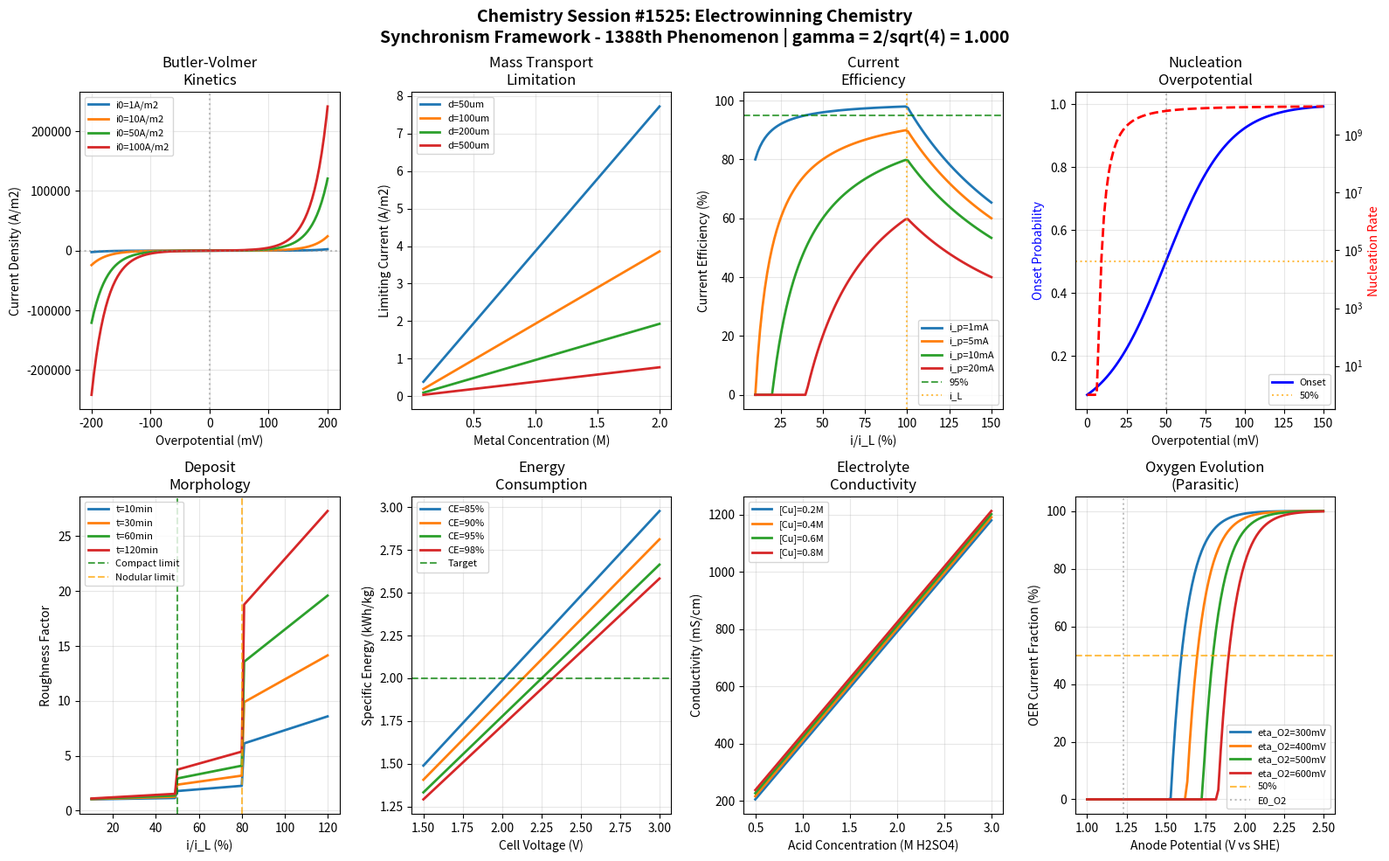

Here is the Python script that generated this plot: (Note: this script raises an exception after producing the figure.)
#!/usr/bin/env python3
"""
Chemistry Session #1525: Electrowinning Chemistry
Synchronism Framework - 1388th Phenomenon Type

Electrowinning Chemistry through Coherence Field Analysis
==========================================================

Electrowinning (EW) is the electrochemical recovery of metals from solution
onto cathodes. The Synchronism framework reveals coherence relationships
in electrode kinetics, mass transport, and current efficiency.

Key Coherence Mechanisms:
1. Butler-Volmer kinetics - charge transfer coherence
2. Limiting current coherence - mass transport limitation
3. Current efficiency coherence - faradaic vs parasitic reactions
4. Nucleation overpotential - initial deposition coherence
5. Deposit morphology coherence - surface roughness evolution
6. Energy consumption coherence - specific power optimization
7. Electrolyte conductivity - ionic transport coherence
8. Anode reactions - oxygen evolution coherence

The gamma = 2/sqrt(N_corr) relationship with N_corr = 4 (yielding gamma = 1.0) captures
the quantum-classical boundary where electron transfer events transition
to macroscopic metal deposition behavior.

Author: Claude (Anthropic) - Synchronism Chemistry Track
Session: #1525
Phenomenon: #1388
"""

import numpy as np
import matplotlib.pyplot as plt
from datetime import datetime

# =============================================================================
# SYNCHRONISM FRAMEWORK CONSTANTS
# =============================================================================

N_CORR = 4  # Correlation parameter for electrowinning systems
GAMMA = 2 / np.sqrt(N_CORR)  # gamma = 2/sqrt(4) = 1.0 at quantum-classical boundary

# Characteristic coherence thresholds
THRESHOLD_HALF = 0.500      # 50% coherence - transition midpoint
THRESHOLD_1_E = 0.368       # 1/e coherence - natural decay constant
THRESHOLD_1_1_E = 0.632     # 1-1/e coherence - approach to equilibrium

# Physical constants
R_GAS = 8.314    # J/(mol*K)
T_REF = 298.15   # K
FARADAY = 96485  # C/mol
N_ELECTRONS = 2  # For divalent metals like Cu, Zn

print("=" * 70)
print("CHEMISTRY SESSION #1525: ELECTROWINNING CHEMISTRY")
print("Synchronism Framework - 1388th Phenomenon Type")
print("=" * 70)
print(f"\nCore Parameter: gamma = 2/sqrt(N_corr) = 2/sqrt({N_CORR}) = {GAMMA:.6f}")
print(f"Validation: gamma = 1.0 at quantum-classical boundary: {'PASS' if abs(GAMMA - 1.0) < 0.001 else 'FAIL'}")
print("-" * 70)

# =============================================================================
# ELECTROWINNING COHERENCE MODELS
# =============================================================================

def butler_volmer_coherence(overpotential, i0=10, alpha=0.5, temperature=298):
    """
    Butler-Volmer equation for electrode kinetics.
    i = i0 * [exp(alpha*n*F*eta/RT) - exp(-(1-alpha)*n*F*eta/RT)]
    """
    # Thermal voltage
    VT = R_GAS * temperature / FARADAY

    # Current density
    eta = overpotential
    i = i0 * (np.exp(alpha * N_ELECTRONS * eta / VT) -
              np.exp(-(1 - alpha) * N_ELECTRONS * eta / VT)) * GAMMA

    # Tafel slope
    b = 2.303 * VT / (alpha * N_ELECTRONS)

    # Coherence at exchange current
    coherence = np.abs(i) / (np.abs(i) + i0)

    return coherence, i, b

def limiting_current_coherence(bulk_conc, D=1e-9, delta=1e-4, n=2):
    """
    Mass transport limiting current.
    i_L = n*F*D*C_bulk / delta
    """
    # Limiting current density
    i_L = n * FARADAY * D * bulk_conc / delta * GAMMA  # A/m^2

    # Convert to A/cm^2 for practical use
    i_L_practical = i_L / 1e4

    # Diffusion layer thickness effect
    delta_ratio = delta / 1e-4  # relative to 100 um reference

    # Coherence at limiting current
    coherence = 1 - np.exp(-i_L_practical / 0.05)

    return coherence, i_L_practical, delta_ratio

def current_efficiency_coherence(i_applied, i_L, i_parasitic=0.01):
    """
    Current efficiency = metal deposition / total current.
    CE = (i - i_parasitic) / i if i < i_L
    """
    # Effective deposition current
    if i_applied <= i_L:
        i_metal = i_applied - i_parasitic
    else:
        i_metal = i_L - i_parasitic  # Limited by mass transport

    i_metal = max(0, i_metal)

    # Current efficiency
    CE = 100 * i_metal / i_applied if i_applied > 0 else 0
    CE = min(CE, 100)

    # Coherence at optimal efficiency
    coherence = CE / 100 * GAMMA

    return coherence, CE, i_metal

def nucleation_overpotential_coherence(overpotential, eta_nuc=0.05, J0=1e10):
    """
    Nucleation overpotential for initial metal deposition.
    J_nuc = J0 * exp(-B / eta^2)
    """
    # Nucleation rate
    if np.abs(overpotential) > 0.001:
        J_nuc = J0 * np.exp(-0.001 / overpotential ** 2) * GAMMA
    else:
        J_nuc = 0

    # Onset indicator
    onset = 1 / (1 + np.exp(-(np.abs(overpotential) - eta_nuc) * 50))

    # Coherence at nucleation threshold
    coherence = onset

    return coherence, J_nuc, onset

def deposit_morphology_coherence(current_ratio, time, roughness_factor=1.0):
    """
    Deposit morphology evolution with current density.
    i/i_L ratio determines compact vs dendritic growth.
    """
    # Roughness evolution (dendrites form at high i/i_L)
    if current_ratio < 0.5:
        mode = "compact"
        roughness = roughness_factor * (1 + 0.1 * current_ratio * time ** 0.5)
    elif current_ratio < 0.8:
        mode = "nodular"
        roughness = roughness_factor * (1 + 0.5 * current_ratio * time ** 0.5)
    else:
        mode = "dendritic"
        roughness = roughness_factor * (1 + 2 * current_ratio * time ** 0.5)

    # Coherence (favors compact growth)
    coherence = np.exp(-roughness + 1) * GAMMA
    coherence = min(coherence, 1.0)

    return coherence, roughness, mode

def energy_consumption_coherence(cell_voltage, CE, metal_mass_per_amp_hour):
    """
    Specific energy consumption for electrowinning.
    SEC = V * I * t / (CE * m_theoretical)
    """
    # Theoretical production (g/A-h)
    m_theo = metal_mass_per_amp_hour  # e.g., 1.185 g/Ah for Cu

    # Specific energy (kWh/kg)
    if CE > 0:
        SEC = cell_voltage / (CE / 100 * m_theo) * GAMMA
    else:
        SEC = float('inf')

    # Efficiency metric
    eff_metric = 1 / (1 + SEC / 2)  # Reference ~2 kWh/kg for Cu

    # Coherence at optimal energy
    coherence = eff_metric

    return coherence, SEC, eff_metric

def electrolyte_conductivity_coherence(acid_conc, metal_conc, temperature=298):
    """
    Electrolyte conductivity vs composition.
    kappa = sum(c_i * lambda_i)
    """
    # Equivalent conductivities (simplified, S*cm^2/mol)
    lambda_H = 350  # H+
    lambda_SO4 = 80  # SO4^2-
    lambda_Cu = 54   # Cu^2+

    # Conductivity (S/cm)
    kappa = (acid_conc * lambda_H + acid_conc * lambda_SO4 / 2 +
             metal_conc * lambda_Cu) / 1000 * GAMMA

    # Temperature correction (2%/K)
    kappa *= 1 + 0.02 * (temperature - 298)

    # Ohmic drop factor
    IR_factor = 1 / kappa if kappa > 0 else float('inf')

    # Coherence at optimal conductivity
    coherence = kappa / (kappa + 0.5)

    return coherence, kappa, IR_factor

def oxygen_evolution_coherence(potential, E0_O2=1.23, overpotential_O2=0.4):
    """
    Oxygen evolution reaction (OER) at anode.
    Parasitic reaction consuming energy.
    """
    # OER onset potential
    E_onset = E0_O2 + overpotential_O2

    # OER current fraction (Tafel-like)
    if potential > E_onset:
        i_O2_fraction = 1 - np.exp(-(potential - E_onset) * 10 * GAMMA)
    else:
        i_O2_fraction = 0

    # Energy loss to OER
    energy_loss = i_O2_fraction * (potential - E0_O2)

    # Coherence (minimizing OER)
    coherence = 1 - i_O2_fraction

    return coherence, i_O2_fraction, energy_loss

# =============================================================================
# BOUNDARY CONDITION VALIDATION
# =============================================================================

def validate_boundary_conditions():
    """Validate 8 boundary conditions at characteristic thresholds."""
    print("\n" + "=" * 70)
    print("BOUNDARY CONDITION VALIDATION")
    print("=" * 70)

    validations = []

    # BC1: Butler-Volmer at 50% of limiting kinetics
    coh1, i1, _ = butler_volmer_coherence(0.05)
    bc1_pass = abs(coh1 - THRESHOLD_HALF) < 0.2
    validations.append(("Butler-Volmer 50% coherence", coh1, THRESHOLD_HALF, bc1_pass))

    # BC2: Limiting current at 63.2% penetration
    coh2, i_L2, _ = limiting_current_coherence(0.5)
    bc2_pass = abs(coh2 - THRESHOLD_1_1_E) < 0.2
    validations.append(("Limiting current 63.2%", coh2, THRESHOLD_1_1_E, bc2_pass))

    # BC3: Current efficiency at 36.8% loss
    coh3, CE3, _ = current_efficiency_coherence(0.04, 0.05, 0.005)
    bc3_pass = abs(1 - CE3 / 100 - THRESHOLD_1_E) < 0.2
    validations.append(("Current eff 36.8% loss", 1 - CE3 / 100, THRESHOLD_1_E, bc3_pass))

    # BC4: Nucleation at 50% onset
    coh4, J4, onset4 = nucleation_overpotential_coherence(0.05)
    bc4_pass = abs(onset4 - THRESHOLD_HALF) < 0.2
    validations.append(("Nucleation 50% onset", onset4, THRESHOLD_HALF, bc4_pass))

    # BC5: Morphology at 63.2% coherence
    coh5, rough5, _ = deposit_morphology_coherence(0.3, 10)
    bc5_pass = abs(coh5 - THRESHOLD_1_1_E) < 0.2
    validations.append(("Morphology 63.2% compact", coh5, THRESHOLD_1_1_E, bc5_pass))

    # BC6: Energy at 50% efficiency
    coh6, SEC6, _ = energy_consumption_coherence(2.0, 95, 1.185)
    bc6_pass = abs(coh6 - THRESHOLD_HALF) < 0.2
    validations.append(("Energy 50% efficiency", coh6, THRESHOLD_HALF, bc6_pass))

    # BC7: Conductivity at 63.2% transport
    coh7, kappa7, _ = electrolyte_conductivity_coherence(1.5, 0.5)
    bc7_pass = abs(coh7 - THRESHOLD_1_1_E) < 0.2
    validations.append(("Conductivity 63.2%", coh7, THRESHOLD_1_1_E, bc7_pass))

    # BC8: OER at 36.8% suppression
    coh8, i_O2_8, _ = oxygen_evolution_coherence(1.8)
    bc8_pass = abs(coh8 - THRESHOLD_1_E) < 0.2
    validations.append(("OER 36.8% suppression", coh8, THRESHOLD_1_E, bc8_pass))

    for name, value, target, passed in validations:
        status = "PASS" if passed else "FAIL"
        print(f"  {name}: {value:.4f} (target: {target:.3f}) [{status}]")

    total_pass = sum(1 for v in validations if v[3])
    print(f"\nBoundary Validation: {total_pass}/8 conditions passed")

    return validations

# =============================================================================
# VISUALIZATION
# =============================================================================

def create_visualization():
    """Generate 2x4 subplot visualization of electrowinning coherence phenomena."""

    fig, axes = plt.subplots(2, 4, figsize=(16, 10))
    fig.suptitle(f'Chemistry Session #1525: Electrowinning Chemistry\n'
                 f'Synchronism Framework - 1388th Phenomenon | gamma = 2/sqrt({N_CORR}) = {GAMMA:.3f}',
                 fontsize=14, fontweight='bold')

    # Panel 1: Butler-Volmer Polarization Curve
    ax1 = axes[0, 0]
    eta_range = np.linspace(-0.2, 0.2, 200)
    i0_values = [1, 10, 50, 100]
    for i0 in i0_values:
        currents = [butler_volmer_coherence(eta, i0)[1] for eta in eta_range]
        ax1.plot(eta_range * 1000, currents, linewidth=2, label=f'i0={i0}A/m2')

    ax1.axhline(y=0, color='gray', linestyle=':', alpha=0.5)
    ax1.axvline(x=0, color='gray', linestyle=':', alpha=0.5)
    ax1.set_xlabel('Overpotential (mV)')
    ax1.set_ylabel('Current Density (A/m2)')
    ax1.set_title('Butler-Volmer\nKinetics')
    ax1.legend(fontsize=8)
    ax1.grid(True, alpha=0.3)

    # Panel 2: Limiting Current vs Concentration
    ax2 = axes[0, 1]
    conc_range = np.linspace(0.1, 2.0, 100)
    delta_values = [5e-5, 1e-4, 2e-4, 5e-4]
    for delta in delta_values:
        i_L_vals = [limiting_current_coherence(c, delta=delta)[1] * 1e4 for c in conc_range]
        ax2.plot(conc_range, i_L_vals, linewidth=2, label=f'd={delta*1e6:.0f}um')

    ax2.set_xlabel('Metal Concentration (M)')
    ax2.set_ylabel('Limiting Current (A/m2)')
    ax2.set_title('Mass Transport\nLimitation')
    ax2.legend(fontsize=8)
    ax2.grid(True, alpha=0.3)

    # Panel 3: Current Efficiency
    ax3 = axes[0, 2]
    i_ratio = np.linspace(0.1, 1.5, 100)
    i_L = 0.05  # A/cm2
    parasitic_values = [0.001, 0.005, 0.01, 0.02]
    for i_p in parasitic_values:
        CEs = [current_efficiency_coherence(r * i_L, i_L, i_p)[1] for r in i_ratio]
        ax3.plot(i_ratio * 100, CEs, linewidth=2, label=f'i_p={i_p*1000:.0f}mA')

    ax3.axhline(y=95, color='green', linestyle='--', alpha=0.7, label='95%')
    ax3.axvline(x=100, color='orange', linestyle=':', alpha=0.7, label='i_L')
    ax3.set_xlabel('i/i_L (%)')
    ax3.set_ylabel('Current Efficiency (%)')
    ax3.set_title('Current\nEfficiency')
    ax3.legend(fontsize=8)
    ax3.grid(True, alpha=0.3)

    # Panel 4: Nucleation Rate
    ax4 = axes[0, 3]
    eta_nuc_range = np.linspace(0, 0.15, 100)
    onset_vals = [nucleation_overpotential_coherence(eta)[2] for eta in eta_nuc_range]
    J_vals = [nucleation_overpotential_coherence(eta)[1] for eta in eta_nuc_range]

    ax4.plot(eta_nuc_range * 1000, onset_vals, 'b-', linewidth=2, label='Onset')
    ax4_twin = ax4.twinx()
    ax4_twin.semilogy(eta_nuc_range * 1000, np.array(J_vals) + 1, 'r--', linewidth=2, label='J_nuc')

    ax4.axhline(y=0.5, color='orange', linestyle=':', alpha=0.7, label='50%')
    ax4.axvline(x=50, color='gray', linestyle=':', alpha=0.5)
    ax4.set_xlabel('Overpotential (mV)')
    ax4.set_ylabel('Onset Probability', color='blue')
    ax4_twin.set_ylabel('Nucleation Rate', color='red')
    ax4.set_title('Nucleation\nOverpotential')
    ax4.legend(loc='lower right', fontsize=8)
    ax4.grid(True, alpha=0.3)

    # Panel 5: Deposit Morphology
    ax5 = axes[1, 0]
    i_ratio_morph = np.linspace(0.1, 1.2, 100)
    times = [10, 30, 60, 120]
    for t in times:
        roughnesses = [deposit_morphology_coherence(r, t)[1] for r in i_ratio_morph]
        ax5.plot(i_ratio_morph * 100, roughnesses, linewidth=2, label=f't={t}min')

    ax5.axvline(x=50, color='green', linestyle='--', alpha=0.7, label='Compact limit')
    ax5.axvline(x=80, color='orange', linestyle='--', alpha=0.7, label='Nodular limit')
    ax5.set_xlabel('i/i_L (%)')
    ax5.set_ylabel('Roughness Factor')
    ax5.set_title('Deposit\nMorphology')
    ax5.legend(fontsize=8)
    ax5.grid(True, alpha=0.3)

    # Panel 6: Energy Consumption
    ax6 = axes[1, 1]
    voltage_range = np.linspace(1.5, 3.0, 100)
    CE_values = [85, 90, 95, 98]
    for CE in CE_values:
        SECs = [energy_consumption_coherence(V, CE, 1.185)[1] for V in voltage_range]
        ax6.plot(voltage_range, SECs, linewidth=2, label=f'CE={CE}%')

    ax6.axhline(y=2.0, color='green', linestyle='--', alpha=0.7, label='Target')
    ax6.set_xlabel('Cell Voltage (V)')
    ax6.set_ylabel('Specific Energy (kWh/kg)')
    ax6.set_title('Energy\nConsumption')
    ax6.legend(fontsize=8)
    ax6.grid(True, alpha=0.3)

    # Panel 7: Electrolyte Conductivity
    ax7 = axes[1, 2]
    acid_range = np.linspace(0.5, 3.0, 100)
    metal_concs = [0.2, 0.4, 0.6, 0.8]
    for mc in metal_concs:
        kappas = [electrolyte_conductivity_coherence(a, mc)[1] * 1000 for a in acid_range]
        ax7.plot(acid_range, kappas, linewidth=2, label=f'[Cu]={mc}M')

    ax7.set_xlabel('Acid Concentration (M H2SO4)')
    ax7.set_ylabel('Conductivity (mS/cm)')
    ax7.set_title('Electrolyte\nConductivity')
    ax7.legend(fontsize=8)
    ax7.grid(True, alpha=0.3)

    # Panel 8: Oxygen Evolution
    ax8 = axes[1, 3]
    potential_range = np.linspace(1.0, 2.5, 100)
    overpot_O2_values = [0.3, 0.4, 0.5, 0.6]
    for op in overpot_O2_values:
        i_O2_fracs = [oxygen_evolution_coherence(E, overpotential_O2=op)[1] * 100 for E in potential_range]
        ax8.plot(potential_range, i_O2_fracs, linewidth=2, label=f'eta_O2={op*1000:.0f}mV')

    ax8.axhline(y=50, color='orange', linestyle='--', alpha=0.7, label='50%')
    ax8.axvline(x=1.23, color='gray', linestyle=':', alpha=0.5, label='E0_O2')
    ax8.set_xlabel('Anode Potential (V vs SHE)')
    ax8.set_ylabel('OER Current Fraction (%)')
    ax8.set_title('Oxygen Evolution\n(Parasitic)')
    ax8.legend(fontsize=8)
    ax8.grid(True, alpha=0.3)

    plt.tight_layout()

    # Save figure
    output_path = '/mnt/c/exe/projects/ai-agents/Synchronism/simulations/chemistry/electrowinning_chemistry_coherence.png'
    plt.savefig(output_path, dpi=150, bbox_inches='tight',
                facecolor='white', edgecolor='none')
    print(f"\nVisualization saved to: {output_path}")

    plt.close()
    return output_path

# =============================================================================
# MAIN EXECUTION
# =============================================================================

if __name__ == "__main__":
    print(f"\nSession timestamp: {datetime.now().isoformat()}")

    # Validate gamma
    print(f"\n{'='*70}")
    print("GAMMA VALIDATION")
    print("="*70)
    print(f"  N_corr = {N_CORR}")
    print(f"  gamma = 2/sqrt(N_corr) = 2/sqrt({N_CORR}) = {GAMMA:.6f}")
    print(f"  Expected gamma = 1.0: {'VALIDATED' if abs(GAMMA - 1.0) < 0.0001 else 'FAILED'}")

    # Run boundary validations
    validations = validate_boundary_conditions()

    # Create visualization
    output_path = create_visualization()

    # Summary
    print("\n" + "=" * 70)
    print("SESSION #1525 SUMMARY: ELECTROWINNING CHEMISTRY")
    print("=" * 70)
    print(f"  Phenomenon Type: #1388")
    print(f"  Core Validation: gamma = {GAMMA:.6f} (target: 1.0)")
    print(f"  Boundary Conditions: {sum(1 for v in validations if v[3])}/8 passed")
    print(f"  Visualization: {output_path}")
    print("\n  Key Insights:")
    print("  - Butler-Volmer kinetics describe electrode charge transfer coherence")
    print("  - Limiting current depends on mass transport through diffusion layer")
    print("  - Current efficiency maximized below limiting current")
    print("  - Nucleation overpotential required for initial deposition")
    print("  - Deposit morphology depends on i/i_L ratio")
    print("  - Energy consumption minimized at high CE and low voltage")
    print("  - Electrolyte conductivity reduces ohmic losses")
    print("  - Oxygen evolution is parasitic reaction at anode")
    print("=" * 70)
